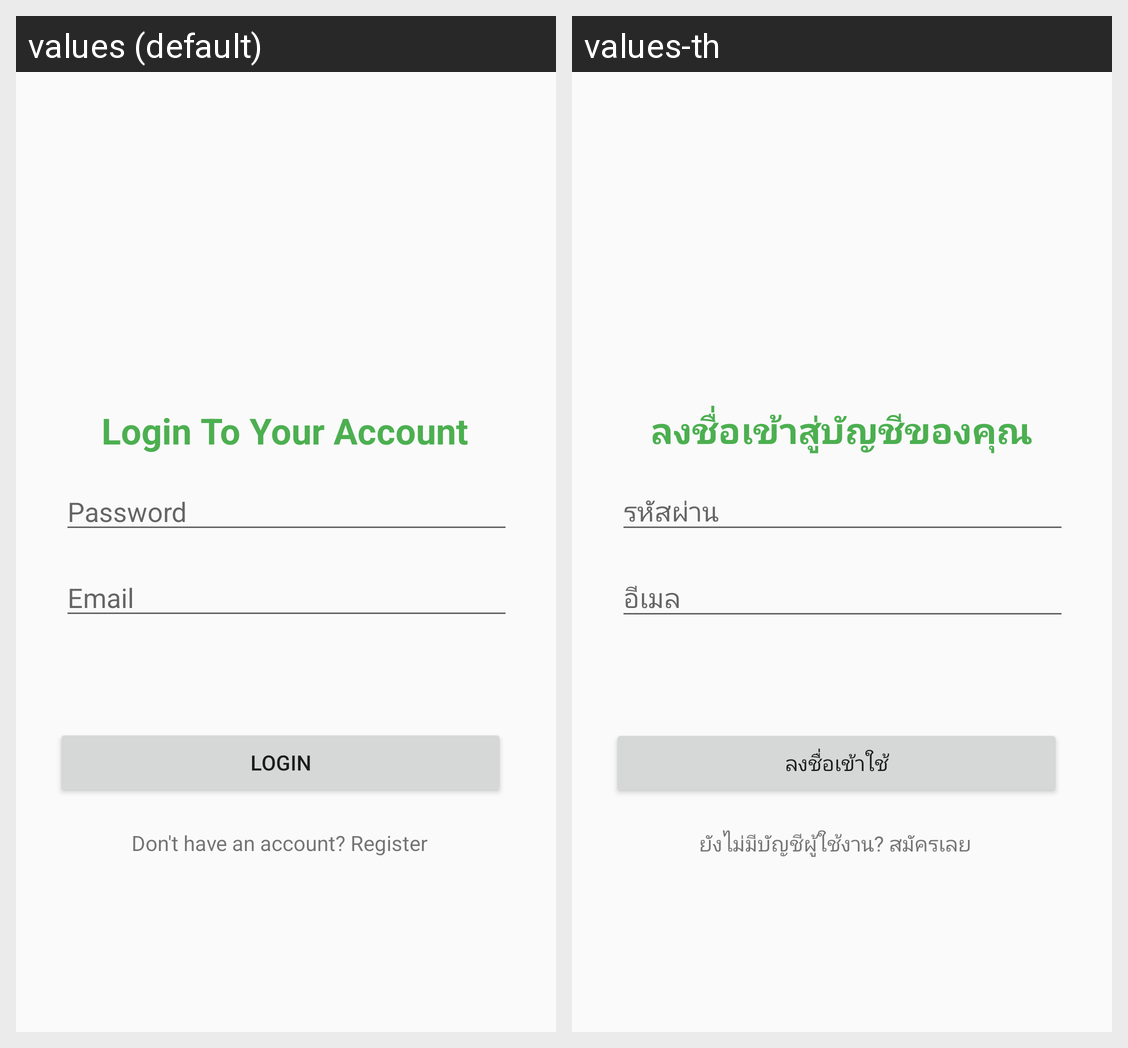

Locale-by-locale string values for the Android screen shown in this grid:
Android screen res/layout/activity_main.xml rendered under 2 locales, left to right: values (default), values-th. Device: Nexus 5 (rendered at 1080×1920; each locale shown at half size, 540×960, under a caption strip naming it); theme AppTheme.
Strings drawn on this screen, with the default value and each locale's value (text and hints the layout hard-codes, and strings that could not be matched under every locale, appear in the picture but are not listed):

Pass
  values: Email
  values-th: อีเมล

email
  values: Password
  values-th: รหัสผ่าน

loginAccount
  values: Login To Your Account
  values-th: ลงชื่อเข้าสู่บัญชีของคุณ

login
  values: Login
  values-th: ลงชื่อเข้าใช้

register
  values: Don't have an account? Register
  values-th: ยังไม่มีบัญชีผู้ใช้งาน? สมัครเลย
